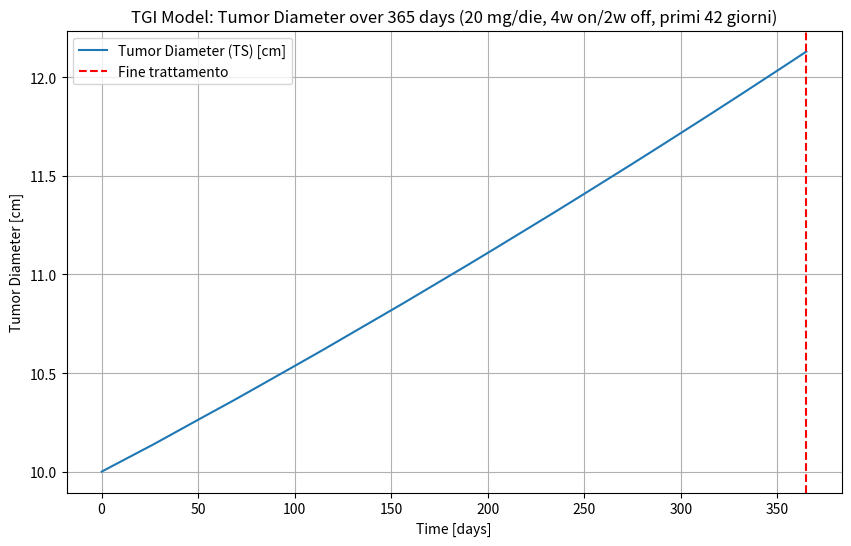
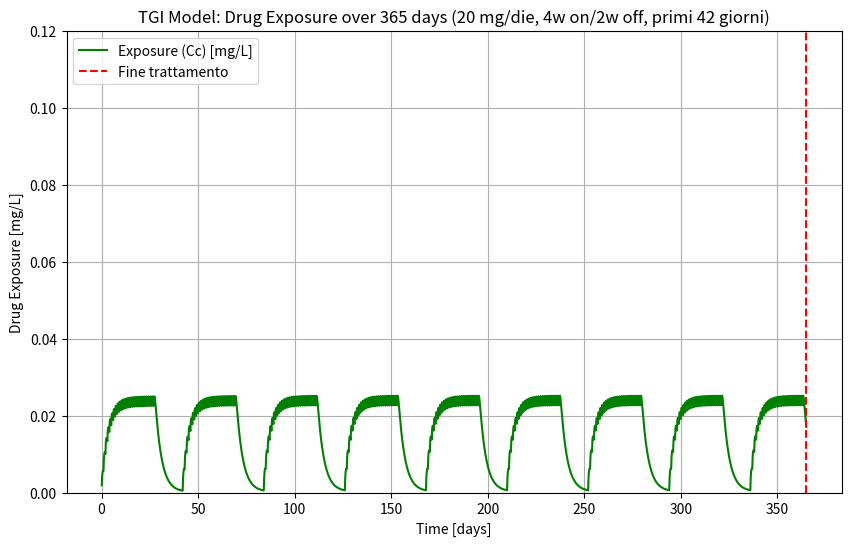

Here is the Python script that generated these plots, in order:
"""
Simulazione modello TGI con dosaggio orale multiplo
PK a due compartimenti (orale)
PD log-kill con decadimento esponenziale della resistenza
Unità: giorni
TS = diametro del tumore [cm]
TS0 = 10 cm
Trattamento: 20 mg/die, 4 settimane on / 2 settimane off, solo primi 42 giorni
Simulazione totale: 365 giorni
Grafici: Tumor Diameter (TS) e Exposure (Cc)
"""

import numpy as np
from scipy.integrate import solve_ivp
import matplotlib.pyplot as plt

# -----------------------------
# 1. PARAMETRI (unità in giorni)
# -----------------------------
ka = 3.024           # assorbimento orale [1/d]
CL = 818.4           # clearance centrale [L/d]
V1 = 2700            # volume compartimento centrale [L]
V2 = 774             # volume compartimento periferico [L]
Q = 16.512           # intercompartmental clearance [L/d]

kge = 5.34e-04       # crescita tumorale esponenziale [1/d]
kkill = 3.46e-03     # tasso killing farmaco [1/d]
lambda_res = 1.32e-02 # decadimento efficacia (resistenza) [1/d]

TS0 = 10.0           # diametro iniziale del tumore [cm]

# -----------------------------
# 2. DOSE E REGIME TERAPEUTICO
# -----------------------------
dose = 20
treatment_duration = 365   # giorni totali di trattamento
sim_duration = 365        # giorni totali

# genera dose_times secondo schema 4w ON / 2w OFF (solo fino a 42 giorni)
dose_times = []
t = 0
while t < treatment_duration:
    # 4 settimane ON (28 giorni)
    for d in range(28):
        if t + d < treatment_duration:
            dose_times.append(t + d)
    t += 42  # salta 2 settimane OFF
dose_times = np.array(dose_times)

# -----------------------------
# 3. FUNZIONE ODE
# -----------------------------
def tgi_model(t, y, dose_active=True):
    A_gut, Ac, Ap, TS, timeSinceTrtStart = y
    k12 = Q / V1
    k21 = Q / V2

    dA_gut = -ka * A_gut
    dAc = ka * A_gut - k12*Ac - (CL/V1)*Ac + k21*Ap
    dAp = k12*Ac - k21*Ap

    EXPOSURE = Ac / V1
    dtimeSinceTrtStart = 1.0 if dose_active else 0.0

    K = kkill * EXPOSURE * np.exp(-lambda_res * timeSinceTrtStart) * np.exp(-0.1*TS) if dose_active else 0.0

    if TS > 1e12:
        dTS = 0
    elif TS < 0.08:
        dTS = -K * TS
    else:
        dTS = kge * TS - K * TS

    return [dA_gut, dAc, dAp, dTS, dtimeSinceTrtStart]

# -----------------------------
# 4. SIMULAZIONE STEP PER STEP
# -----------------------------
dt_step = 0.1
t_eval = np.arange(0, sim_duration + dt_step, dt_step)

A_gut = 0.0
Ac = 0.0
Ap = 0.0
TS = TS0
timeSinceTrtStart = 0.0
y_current = [A_gut, Ac, Ap, TS, timeSinceTrtStart]

TS_list = []
EXPOSURE_list = []
t_list = []

t_current = 0.0
dose_index = 0

for t_next in t_eval[1:]:
    # somministra dose se siamo al tempo giusto
    if dose_index < len(dose_times) and abs(t_current - dose_times[dose_index]) < 1e-6:
        y_current[0] += dose  # aggiunge dose in A_gut
        dose_index += 1

    # siamo in trattamento se t_current è tra i dose_times
    dose_active = np.any(np.isclose(t_current, dose_times, atol=0.5))

    # integra da t_current a t_next
    sol = solve_ivp(lambda tt, yy: tgi_model(tt, yy, dose_active=dose_active),
                    [t_current, t_next], y_current, t_eval=[t_next], method='RK45')

    # estrai stato finale (compatibile con array/lista)
    if hasattr(sol.y, "shape"):
        y_current = sol.y[:, -1].tolist()
    else:
        y_current = [yy[-1] for yy in sol.y]

    t_current = t_next

    # salva risultati
    A_gut, Ac, Ap, TS, timeSinceTrtStart = y_current
    TS_list.append(TS)
    EXPOSURE_list.append(Ac / V1)
    t_list.append(t_current)

# -----------------------------
# 5. GRAFICI
# -----------------------------
t_array = np.array(t_list)
TS_array = np.array(TS_list)
EXPOSURE_array = np.array(EXPOSURE_list)

plt.figure(figsize=(10,6))
plt.plot(t_array, TS_array, label="Tumor Diameter (TS) [cm]")
plt.axvline(x=treatment_duration, color='red', linestyle='--', label="Fine trattamento")
plt.xlabel("Time [days]")
plt.ylabel("Tumor Diameter [cm]")
plt.title("TGI Model: Tumor Diameter over 365 days (20 mg/die, 4w on/2w off, primi 42 giorni)")
plt.legend()
plt.grid(True)
plt.show(block=False)

plt.figure(figsize=(10,6))
plt.plot(t_array, EXPOSURE_array, label="Exposure (Cc) [mg/L]", color='green')
plt.axvline(x=treatment_duration, color='red', linestyle='--', label="Fine trattamento")
plt.xlabel("Time [days]")
plt.ylabel("Drug Exposure [mg/L]")
plt.ylim([0, 0.12])
plt.title("TGI Model: Drug Exposure over 365 days (20 mg/die, 4w on/2w off, primi 42 giorni)")
plt.legend()
plt.grid(True)
plt.show()
